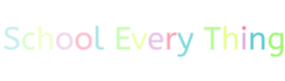
t = 0.00 s
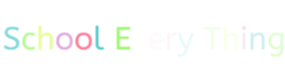
t = 0.62 s
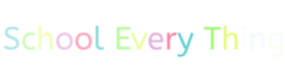
t = 0.87 s
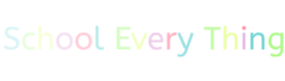
t = 1.12 s
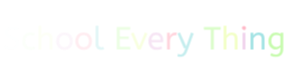
t = 1.37 s

The animated SVG that drew these frames (rendered in a browser with its animation timeline set to each time). Animation: 1 CSS @keyframes rule; one cycle of 1.62 s, repeats indefinitely.

<?xml version="1.0" encoding="utf-8"?>
<svg xmlns="http://www.w3.org/2000/svg" style="margin: auto; display: block; shape-rendering: auto; background: none;" width="285" height="81" preserveAspectRatio="xMidYMid">
<style type="text/css">
  text {
    text-anchor: middle; font-size: 32px; opacity: 0;
  }
</style>
<g style="transform-origin:142.5px 40.5px;transform:scale(1)">
<g transform="translate(142.5,40.5)">
  <g transform="translate(0,0)"><g class="path" style="opacity: 1; transform-origin: -131.02px -2.25458px; animation: 1s linear -0.621176s infinite normal forwards running fade-64b1c8be-6046-4bf7-9fba-1d6a73f28eb9;"><path d="M0.96-1.89L2.50-4.45L2.50-4.45Q3.65-3.49 5.09-2.88L5.09-2.88L5.09-2.88Q6.53-2.27 8.45-2.27L8.45-2.27L8.45-2.27Q10.75-2.27 12.10-3.23L12.10-3.23L12.10-3.23Q13.44-4.19 13.44-5.82L13.44-5.82L13.44-5.82Q13.44-6.50 13.25-7.07L13.25-7.07L13.25-7.07Q13.06-7.65 12.50-8.18L12.50-8.18L12.50-8.18Q11.94-8.70 10.93-9.23L10.93-9.23L10.93-9.23Q9.92-9.76 8.32-10.37L8.32-10.37L8.32-10.37Q6.59-11.04 5.39-11.70L5.39-11.70L5.39-11.70Q4.19-12.35 3.46-13.14L3.46-13.14L3.46-13.14Q2.72-13.92 2.40-14.86L2.40-14.86L2.40-14.86Q2.08-15.81 2.08-17.02L2.08-17.02L2.08-17.02Q2.08-18.21 2.58-19.26L2.58-19.26L2.58-19.26Q3.07-20.32 4.05-21.10L4.05-21.10L4.05-21.10Q5.02-21.89 6.45-22.34L6.45-22.34L6.45-22.34Q7.87-22.78 9.70-22.78L9.70-22.78L9.70-22.78Q11.68-22.78 13.25-22.38L13.25-22.38L13.25-22.38Q14.82-21.98 16.35-21.25L16.35-21.25L15.23-18.66L15.23-18.66Q14.14-19.30 12.69-19.73L12.69-19.73L12.69-19.73Q11.23-20.16 9.63-20.16L9.63-20.16L9.63-20.16Q7.52-20.16 6.30-19.34L6.30-19.34L6.30-19.34Q5.09-18.53 5.09-17.18L5.09-17.18L5.09-17.18Q5.09-16.54 5.26-16.05L5.26-16.05L5.26-16.05Q5.44-15.55 5.97-15.09L5.97-15.09L5.97-15.09Q6.50-14.62 7.44-14.14L7.44-14.14L7.44-14.14Q8.38-13.66 9.95-13.09L9.95-13.09L9.95-13.09Q11.81-12.38 13.09-11.65L13.09-11.65L13.09-11.65Q14.37-10.91 15.14-10.08L15.14-10.08L15.14-10.08Q15.90-9.25 16.24-8.29L16.24-8.29L16.24-8.29Q16.58-7.33 16.58-6.18L16.58-6.18L16.58-6.18Q16.58-4.61 15.97-3.39L15.97-3.39L15.97-3.39Q15.36-2.18 14.29-1.33L14.29-1.33L14.29-1.33Q13.22-0.48 11.71-0.05L11.71-0.05L11.71-0.05Q10.21 0.38 8.45 0.38L8.45 0.38L8.45 0.38Q6.11 0.38 4.19-0.24L4.19-0.24L4.19-0.24Q2.27-0.86 0.96-1.89L0.96-1.89" fill="#51cacc" stroke="none" stroke-width="none" transform="translate(-139.78999853134155,8.945424223507157)" style="fill: rgb(81, 202, 204);"></path></g><g class="path" style="opacity: 1; transform-origin: -113.74px 0.625424px; animation: 1s linear -0.582353s infinite normal forwards running fade-64b1c8be-6046-4bf7-9fba-1d6a73f28eb9;"><path d="M32.22-16.03L31.36-13.60L31.36-13.60Q30.43-14.05 29.63-14.26L29.63-14.26L29.63-14.26Q28.83-14.46 27.84-14.46L27.84-14.46L27.84-14.46Q26.72-14.46 25.74-14.05L25.74-14.05L25.74-14.05Q24.77-13.63 24.06-12.85L24.06-12.85L24.06-12.85Q23.36-12.06 22.96-10.94L22.96-10.94L22.96-10.94Q22.56-9.82 22.56-8.38L22.56-8.38L22.56-8.38Q22.56-7.07 22.93-5.95L22.93-5.95L22.93-5.95Q23.30-4.83 23.97-3.98L23.97-3.98L23.97-3.98Q24.64-3.14 25.57-2.66L25.57-2.66L25.57-2.66Q26.50-2.18 27.65-2.18L27.65-2.18L27.65-2.18Q28.86-2.18 29.73-2.43L29.73-2.43L29.73-2.43Q30.59-2.69 31.58-3.23L31.58-3.23L32.48-0.80L32.48-0.80Q31.46-0.26 30.24 0.06L30.24 0.06L30.24 0.06Q29.02 0.38 27.46 0.38L27.46 0.38L27.46 0.38Q25.66 0.38 24.22-0.26L24.22-0.26L24.22-0.26Q22.78-0.90 21.76-2.05L21.76-2.05L21.76-2.05Q20.74-3.20 20.18-4.80L20.18-4.80L20.18-4.80Q19.62-6.40 19.62-8.32L19.62-8.32L19.62-8.32Q19.62-10.11 20.18-11.70L20.18-11.70L20.18-11.70Q20.74-13.28 21.79-14.46L21.79-14.46L21.79-14.46Q22.85-15.65 24.34-16.34L24.34-16.34L24.34-16.34Q25.82-17.02 27.68-17.02L27.68-17.02L27.68-17.02Q29.12-17.02 30.18-16.77L30.18-16.77L30.18-16.77Q31.23-16.51 32.22-16.03L32.22-16.03" fill="#51cacc" stroke="none" stroke-width="none" transform="translate(-139.78999853134155,8.945424223507157)" style="fill: rgb(157, 248, 113);"></path></g><g class="path" style="opacity: 1; transform-origin: -96.96px -2.89458px; animation: 1s linear -0.543529s infinite normal forwards running fade-64b1c8be-6046-4bf7-9fba-1d6a73f28eb9;"><path d="M38.72-23.68L38.72-13.98L38.72-13.98Q39.62-15.30 40.98-16.16L40.98-16.16L40.98-16.16Q42.34-17.02 44.22-17.02L44.22-17.02L44.22-17.02Q47.04-17.02 48.43-15.33L48.43-15.33L48.43-15.33Q49.82-13.63 49.82-10.85L49.82-10.85L49.82 0L46.94 0L46.94-10.53L46.94-10.53Q46.94-12.35 46.13-13.42L46.13-13.42L46.13-13.42Q45.31-14.50 43.78-14.50L43.78-14.50L43.78-14.50Q43.04-14.50 42.32-14.22L42.32-14.22L42.32-14.22Q41.60-13.95 40.96-13.47L40.96-13.47L40.96-13.47Q40.32-12.99 39.74-12.35L39.74-12.35L39.74-12.35Q39.17-11.71 38.72-11.01L38.72-11.01L38.72 0L35.84 0L35.84-23.68L38.72-23.68" fill="#51cacc" stroke="none" stroke-width="none" transform="translate(-139.78999853134155,8.945424223507157)" style="fill: rgb(224, 255, 119);"></path></g><g class="path" style="opacity: 1; transform-origin: -78px 0.625424px; animation: 1s linear -0.504706s infinite normal forwards running fade-64b1c8be-6046-4bf7-9fba-1d6a73f28eb9;"><path d="M67.14-8.32L67.14-8.32L67.14-8.32Q67.14-9.57 66.74-10.69L66.74-10.69L66.74-10.69Q66.34-11.81 65.62-12.64L65.62-12.64L65.62-12.64Q64.90-13.47 63.92-13.97L63.92-13.97L63.92-13.97Q62.94-14.46 61.79-14.46L61.79-14.46L61.79-14.46Q59.26-14.46 57.86-12.80L57.86-12.80L57.86-12.80Q56.45-11.14 56.45-8.38L56.45-8.38L56.45-8.38Q56.45-7.14 56.85-6L56.85-6L56.85-6Q57.25-4.86 57.97-4.02L57.97-4.02L57.97-4.02Q58.69-3.17 59.66-2.67L59.66-2.67L59.66-2.67Q60.64-2.18 61.79-2.18L61.79-2.18L61.79-2.18Q63.04-2.18 64.03-2.62L64.03-2.62L64.03-2.62Q65.02-3.07 65.71-3.89L65.71-3.89L65.71-3.89Q66.40-4.70 66.77-5.82L66.77-5.82L66.77-5.82Q67.14-6.94 67.14-8.32zM53.50-8.32L53.50-8.32L53.50-8.32Q53.50-10.34 54.14-11.95L54.14-11.95L54.14-11.95Q54.78-13.57 55.89-14.69L55.89-14.69L55.89-14.69Q56.99-15.81 58.51-16.42L58.51-16.42L58.51-16.42Q60.03-17.02 61.79-17.02L61.79-17.02L61.79-17.02Q63.52-17.02 65.04-16.42L65.04-16.42L65.04-16.42Q66.56-15.81 67.68-14.69L67.68-14.69L67.68-14.69Q68.80-13.57 69.44-11.97L69.44-11.97L69.44-11.97Q70.08-10.37 70.08-8.38L70.08-8.38L70.08-8.38Q70.08-6.40 69.46-4.78L69.46-4.78L69.46-4.78Q68.83-3.17 67.71-2.02L67.71-2.02L67.71-2.02Q66.59-0.86 65.07-0.24L65.07-0.24L65.07-0.24Q63.55 0.38 61.79 0.38L61.79 0.38L61.79 0.38Q60 0.38 58.48-0.26L58.48-0.26L58.48-0.26Q56.96-0.90 55.86-2.05L55.86-2.05L55.86-2.05Q54.75-3.20 54.13-4.80L54.13-4.80L54.13-4.80Q53.50-6.40 53.50-8.32" fill="#51cacc" stroke="none" stroke-width="none" transform="translate(-139.78999853134155,8.945424223507157)" style="fill: rgb(222, 157, 214);"></path></g><g class="path" style="opacity: 1; transform-origin: -58.86px 0.625424px; animation: 1s linear -0.465882s infinite normal forwards running fade-64b1c8be-6046-4bf7-9fba-1d6a73f28eb9;"><path d="M86.27-8.32L86.27-8.32L86.27-8.32Q86.27-9.57 85.87-10.69L85.87-10.69L85.87-10.69Q85.47-11.81 84.75-12.64L84.75-12.64L84.75-12.64Q84.03-13.47 83.06-13.97L83.06-13.97L83.06-13.97Q82.08-14.46 80.93-14.46L80.93-14.46L80.93-14.46Q78.40-14.46 76.99-12.80L76.99-12.80L76.99-12.80Q75.58-11.14 75.58-8.38L75.58-8.38L75.58-8.38Q75.58-7.14 75.98-6L75.98-6L75.98-6Q76.38-4.86 77.10-4.02L77.10-4.02L77.10-4.02Q77.82-3.17 78.80-2.67L78.80-2.67L78.80-2.67Q79.78-2.18 80.93-2.18L80.93-2.18L80.93-2.18Q82.18-2.18 83.17-2.62L83.17-2.62L83.17-2.62Q84.16-3.07 84.85-3.89L84.85-3.89L84.85-3.89Q85.54-4.70 85.90-5.82L85.90-5.82L85.90-5.82Q86.27-6.94 86.27-8.32zM72.64-8.32L72.64-8.32L72.64-8.32Q72.64-10.34 73.28-11.95L73.28-11.95L73.28-11.95Q73.92-13.57 75.02-14.69L75.02-14.69L75.02-14.69Q76.13-15.81 77.65-16.42L77.65-16.42L77.65-16.42Q79.17-17.02 80.93-17.02L80.93-17.02L80.93-17.02Q82.66-17.02 84.18-16.42L84.18-16.42L84.18-16.42Q85.70-15.81 86.82-14.69L86.82-14.69L86.82-14.69Q87.94-13.57 88.58-11.97L88.58-11.97L88.58-11.97Q89.22-10.37 89.22-8.38L89.22-8.38L89.22-8.38Q89.22-6.40 88.59-4.78L88.59-4.78L88.59-4.78Q87.97-3.17 86.85-2.02L86.85-2.02L86.85-2.02Q85.73-0.86 84.21-0.24L84.21-0.24L84.21-0.24Q82.69 0.38 80.93 0.38L80.93 0.38L80.93 0.38Q79.14 0.38 77.62-0.26L77.62-0.26L77.62-0.26Q76.10-0.90 74.99-2.05L74.99-2.05L74.99-2.05Q73.89-3.20 73.26-4.80L73.26-4.80L73.26-4.80Q72.64-6.40 72.64-8.32" fill="#51cacc" stroke="none" stroke-width="none" transform="translate(-139.78999853134155,8.945424223507157)" style="fill: rgb(255, 112, 142);"></path></g><g class="path" style="opacity: 1; transform-origin: -42.635px -2.70458px; animation: 1s linear -0.427059s infinite normal forwards running fade-64b1c8be-6046-4bf7-9fba-1d6a73f28eb9;"><path d="M95.78-23.68L95.78-5.50L95.78-5.50Q95.78-3.78 96.50-2.94L96.50-2.94L96.50-2.94Q97.22-2.11 98.50-2.11L98.50-2.11L98.50-2.11Q99.10-2.11 99.68-2.26L99.68-2.26L99.68-2.26Q100.26-2.40 100.70-2.59L100.70-2.59L101.41-0.26L101.41-0.26Q100.83 0 99.98 0.19L99.98 0.19L99.98 0.19Q99.14 0.38 98.11 0.38L98.11 0.38L98.11 0.38Q96.99 0.38 96.05 0.06L96.05 0.06L96.05 0.06Q95.10-0.26 94.40-0.93L94.40-0.93L94.40-0.93Q93.70-1.60 93.30-2.66L93.30-2.66L93.30-2.66Q92.90-3.71 92.90-5.22L92.90-5.22L92.90-23.68L95.78-23.68" fill="#51cacc" stroke="none" stroke-width="none" transform="translate(-139.78999853134155,8.945424223507157)" style="fill: rgb(81, 202, 204);"></path></g><g class="path" style="opacity: 1; transform-origin: -19.02px -2.25457px; animation: 1s linear -0.388235s infinite normal forwards running fade-64b1c8be-6046-4bf7-9fba-1d6a73f28eb9;"><path d="M114.05 0L114.05-22.40L127.49-22.40L127.49-19.78L117.09-19.78L117.09-12.96L126.05-12.96L126.05-10.40L117.09-10.40L117.09-2.62L127.49-2.62L127.49 0L114.05 0" fill="#51cacc" stroke="none" stroke-width="none" transform="translate(-139.78999853134155,8.945424223507157)" style="fill: rgb(157, 248, 113);"></path></g><g class="path" style="opacity: 1; transform-origin: -3.29501px 0.465425px; animation: 1s linear -0.349412s infinite normal forwards running fade-64b1c8be-6046-4bf7-9fba-1d6a73f28eb9;"><path d="M134.98 0L128.29-15.87L130.91-16.96L136.58-3.26L142.24-16.96L144.70-15.87L137.98 0L134.98 0" fill="#51cacc" stroke="none" stroke-width="none" transform="translate(-139.78999853134155,8.945424223507157)" style="fill: rgb(224, 255, 119);"></path></g><g class="path" style="opacity: 1; transform-origin: 13.375px 0.625424px; animation: 1s linear -0.310588s infinite normal forwards running fade-64b1c8be-6046-4bf7-9fba-1d6a73f28eb9;"><path d="M160.42-7.14L148.77-7.14L148.77-7.14Q149.06-4.80 150.40-3.49L150.40-3.49L150.40-3.49Q151.74-2.18 153.95-2.18L153.95-2.18L153.95-2.18Q155.39-2.18 156.54-2.48L156.54-2.48L156.54-2.48Q157.70-2.78 158.75-3.26L158.75-3.26L159.42-0.80L159.42-0.80Q158.27-0.26 156.83 0.06L156.83 0.06L156.83 0.06Q155.39 0.38 153.60 0.38L153.60 0.38L153.60 0.38Q151.81 0.38 150.37-0.21L150.37-0.21L150.37-0.21Q148.93-0.80 147.92-1.90L147.92-1.90L147.92-1.90Q146.91-3.01 146.37-4.62L146.37-4.62L146.37-4.62Q145.82-6.24 145.82-8.32L145.82-8.32L145.82-8.32Q145.82-10.18 146.37-11.78L146.37-11.78L146.37-11.78Q146.91-13.38 147.90-14.54L147.90-14.54L147.90-14.54Q148.90-15.71 150.27-16.37L150.27-16.37L150.27-16.37Q151.65-17.02 153.34-17.02L153.34-17.02L153.34-17.02Q155.14-17.02 156.48-16.42L156.48-16.42L156.48-16.42Q157.82-15.81 158.72-14.75L158.72-14.75L158.72-14.75Q159.62-13.70 160.06-12.29L160.06-12.29L160.06-12.29Q160.51-10.88 160.51-9.31L160.51-9.31L160.51-9.31Q160.51-8.19 160.42-7.14L160.42-7.14zM153.28-14.53L153.28-14.53L153.28-14.53Q151.39-14.53 150.19-13.25L150.19-13.25L150.19-13.25Q148.99-11.97 148.74-9.47L148.74-9.47L157.86-9.47L157.86-9.47Q157.86-11.90 156.64-13.22L156.64-13.22L156.64-13.22Q155.42-14.53 153.28-14.53" fill="#51cacc" stroke="none" stroke-width="none" transform="translate(-139.78999853134155,8.945424223507157)" style="fill: rgb(222, 157, 214);"></path></g><g class="path" style="opacity: 1; transform-origin: 29.505px 0.435425px; animation: 1s linear -0.271765s infinite normal forwards running fade-64b1c8be-6046-4bf7-9fba-1d6a73f28eb9;"><path d="M174.24-16.83L173.38-13.86L173.38-13.86Q172.77-14.11 171.94-14.11L171.94-14.11L171.94-14.11Q171.04-14.11 170.19-13.73L170.19-13.73L170.19-13.73Q169.34-13.34 168.69-12.58L168.69-12.58L168.69-12.58Q168.03-11.81 167.63-10.61L167.63-10.61L167.63-10.61Q167.23-9.41 167.23-7.78L167.23-7.78L167.23 0L164.35 0L164.35-16.64L167.14-16.64L167.14-13.02L167.14-13.02Q167.42-13.79 167.90-14.53L167.90-14.53L167.90-14.53Q168.38-15.26 169.04-15.81L169.04-15.81L169.04-15.81Q169.70-16.35 170.56-16.69L170.56-16.69L170.56-16.69Q171.42-17.02 172.48-17.02L172.48-17.02L172.48-17.02Q172.96-17.02 173.42-16.98L173.42-16.98L173.42-16.98Q173.89-16.93 174.24-16.83L174.24-16.83" fill="#51cacc" stroke="none" stroke-width="none" transform="translate(-139.78999853134155,8.945424223507157)" style="fill: rgb(255, 112, 142);"></path></g><g class="path" style="opacity: 1; transform-origin: 43.06px 4.14542px; animation: 1s linear -0.232941s infinite normal forwards running fade-64b1c8be-6046-4bf7-9fba-1d6a73f28eb9;"><path d="M177.54 7.42L177.54 7.42L177.54 7.42Q176.58 7.42 175.86 7.23L175.86 7.23L175.86 7.23Q175.14 7.04 174.72 6.78L174.72 6.78L175.36 4.38L175.36 4.38Q175.74 4.61 176.30 4.77L176.30 4.77L176.30 4.77Q176.86 4.93 177.60 4.93L177.60 4.93L177.60 4.93Q178.27 4.93 178.86 4.74L178.86 4.74L178.86 4.74Q179.46 4.54 180.00 4.06L180.00 4.06L180.00 4.06Q180.54 3.58 181.04 2.75L181.04 2.75L181.04 2.75Q181.54 1.92 182.02 0.67L182.02 0.67L182.75-1.25L181.22-1.25L174.72-15.87L177.28-17.02L183.49-3.17L188.32-16.90L190.98-15.87L184.86 0.83L184.86 0.83Q184.16 2.75 183.38 4.02L183.38 4.02L183.38 4.02Q182.59 5.28 181.70 6.05L181.70 6.05L181.70 6.05Q180.80 6.82 179.76 7.12L179.76 7.12L179.76 7.12Q178.72 7.42 177.54 7.42" fill="#51cacc" stroke="none" stroke-width="none" transform="translate(-139.78999853134155,8.945424223507157)" style="fill: rgb(81, 202, 204);"></path></g><g class="path" style="opacity: 1; transform-origin: 69.83px -2.25457px; animation: 1s linear -0.194118s infinite normal forwards running fade-64b1c8be-6046-4bf7-9fba-1d6a73f28eb9;"><path d="M201.22-19.71L201.22-22.40L218.02-22.40L218.02-19.71L211.14-19.71L211.14 0L208.10 0L208.10-19.71L201.22-19.71" fill="#51cacc" stroke="none" stroke-width="none" transform="translate(-139.78999853134155,8.945424223507157)" style="fill: rgb(157, 248, 113);"></path></g><g class="path" style="opacity: 1; transform-origin: 88.1px -2.89458px; animation: 1s linear -0.155294s infinite normal forwards running fade-64b1c8be-6046-4bf7-9fba-1d6a73f28eb9;"><path d="M223.78-23.68L223.78-13.98L223.78-13.98Q224.67-15.30 226.03-16.16L226.03-16.16L226.03-16.16Q227.39-17.02 229.28-17.02L229.28-17.02L229.28-17.02Q232.10-17.02 233.49-15.33L233.49-15.33L233.49-15.33Q234.88-13.63 234.88-10.85L234.88-10.85L234.88 0L232 0L232-10.53L232-10.53Q232-12.35 231.18-13.42L231.18-13.42L231.18-13.42Q230.37-14.50 228.83-14.50L228.83-14.50L228.83-14.50Q228.10-14.50 227.38-14.22L227.38-14.22L227.38-14.22Q226.66-13.95 226.02-13.47L226.02-13.47L226.02-13.47Q225.38-12.99 224.80-12.35L224.80-12.35L224.80-12.35Q224.22-11.71 223.78-11.01L223.78-11.01L223.78 0L220.90 0L220.90-23.68L223.78-23.68" fill="#51cacc" stroke="none" stroke-width="none" transform="translate(-139.78999853134155,8.945424223507157)" style="fill: rgb(224, 255, 119);"></path></g><g class="path" style="opacity: 1; transform-origin: 101.49px 0.625425px; animation: 1s linear -0.116471s infinite normal forwards running fade-64b1c8be-6046-4bf7-9fba-1d6a73f28eb9;"><path d="M242.72-16.64L242.72 0L239.84 0L239.84-16.64L242.72-16.64" fill="#51cacc" stroke="none" stroke-width="none" transform="translate(-139.78999853134155,8.945424223507157)" style="fill: rgb(222, 157, 214);"></path></g><g class="path" style="opacity: 1; transform-origin: 101.49px -12.5596px; animation: 1s linear -0.0776471s infinite normal forwards running fade-64b1c8be-6046-4bf7-9fba-1d6a73f28eb9;"><path d="M241.28-19.49L241.28-19.49L241.28-19.49Q240.45-19.49 239.86-20.08L239.86-20.08L239.86-20.08Q239.26-20.67 239.26-21.50L239.26-21.50L239.26-21.50Q239.26-22.43 239.81-22.98L239.81-22.98L239.81-22.98Q240.35-23.52 241.28-23.52L241.28-23.52L241.28-23.52Q242.11-23.52 242.70-22.93L242.70-22.93L242.70-22.93Q243.30-22.34 243.30-21.50L243.30-21.50L243.30-21.50Q243.30-20.58 242.75-20.03L242.75-20.03L242.75-20.03Q242.21-19.49 241.28-19.49" fill="#51cacc" stroke="none" stroke-width="none" transform="translate(-139.78999853134155,8.945424223507157)" style="fill: rgb(255, 112, 142);"></path></g><g class="path" style="opacity: 1; transform-origin: 115.04px 0.435425px; animation: 1s linear -0.0388235s infinite normal forwards running fade-64b1c8be-6046-4bf7-9fba-1d6a73f28eb9;"><path d="M250.62-16.64L250.62-13.86L250.62-13.86Q251.52-15.20 252.91-16.11L252.91-16.11L252.91-16.11Q254.30-17.02 256.22-17.02L256.22-17.02L256.22-17.02Q259.04-17.02 260.43-15.33L260.43-15.33L260.43-15.33Q261.82-13.63 261.82-10.85L261.82-10.85L261.82 0L258.94 0L258.94-10.53L258.94-10.53Q258.94-12.35 258.11-13.42L258.11-13.42L258.11-13.42Q257.28-14.50 255.74-14.50L255.74-14.50L255.74-14.50Q255.01-14.50 254.30-14.22L254.30-14.22L254.30-14.22Q253.60-13.95 252.94-13.47L252.94-13.47L252.94-13.47Q252.29-12.99 251.73-12.35L251.73-12.35L251.73-12.35Q251.17-11.71 250.72-11.01L250.72-11.01L250.72 0L247.84 0L247.84-16.64L250.62-16.64" fill="#51cacc" stroke="none" stroke-width="none" transform="translate(-139.78999853134155,8.945424223507157)" style="fill: rgb(81, 202, 204);"></path></g><g class="path" style="opacity: 1; transform-origin: 133.31px 4.14542px; animation: 1s linear 0s infinite normal forwards running fade-64b1c8be-6046-4bf7-9fba-1d6a73f28eb9;"><path d="M273.38-17.02L273.38-17.02L273.38-17.02Q274.82-17.02 275.95-16.54L275.95-16.54L275.95-16.54Q277.09-16.06 277.92-15.36L277.92-15.36L277.92-16.64L280.54-16.64L280.54-0.38L280.54-0.38Q280.54 1.70 280 3.17L280 3.17L280 3.17Q279.46 4.64 278.45 5.58L278.45 5.58L278.45 5.58Q277.44 6.53 276.03 6.98L276.03 6.98L276.03 6.98Q274.62 7.42 272.90 7.42L272.90 7.42L272.90 7.42Q271.39 7.42 270.02 7.07L270.02 7.07L270.02 7.07Q268.64 6.72 267.55 6.02L267.55 6.02L268.61 3.52L268.61 3.52Q269.38 4.13 270.40 4.53L270.40 4.53L270.40 4.53Q271.42 4.93 272.90 4.93L272.90 4.93L272.90 4.93Q275.17 4.93 276.46 3.74L276.46 3.74L276.46 3.74Q277.76 2.56 277.76-0.10L277.76-0.10L277.76-2.14L277.76-2.14Q277.12-1.38 275.92-0.69L275.92-0.69L275.92-0.69Q274.72 0 273.06 0L273.06 0L273.06 0Q271.65 0 270.30-0.56L270.30-0.56L270.30-0.56Q268.96-1.12 267.94-2.19L267.94-2.19L267.94-2.19Q266.91-3.26 266.29-4.82L266.29-4.82L266.29-4.82Q265.66-6.37 265.66-8.38L265.66-8.38L265.66-8.38Q265.66-10.24 266.27-11.82L266.27-11.82L266.27-11.82Q266.88-13.41 267.92-14.56L267.92-14.56L267.92-14.56Q268.96-15.71 270.37-16.37L270.37-16.37L270.37-16.37Q271.78-17.02 273.38-17.02zM273.70-2.56L273.70-2.56L273.70-2.56Q274.98-2.56 276-3.14L276-3.14L276-3.14Q277.02-3.71 277.66-4.48L277.66-4.48L277.66-13.18L277.66-13.18Q276.93-13.70 275.97-14.11L275.97-14.11L275.97-14.11Q275.01-14.53 273.66-14.53L273.66-14.53L273.66-14.53Q272.67-14.53 271.76-14.13L271.76-14.13L271.76-14.13Q270.85-13.73 270.14-12.96L270.14-12.96L270.14-12.96Q269.44-12.19 269.02-11.09L269.02-11.09L269.02-11.09Q268.61-9.98 268.61-8.54L268.61-8.54L268.61-8.54Q268.61-7.17 269.02-6.06L269.02-6.06L269.02-6.06Q269.44-4.96 270.14-4.18L270.14-4.18L270.14-4.18Q270.85-3.39 271.76-2.98L271.76-2.98L271.76-2.98Q272.67-2.56 273.70-2.56" fill="#51cacc" stroke="none" stroke-width="none" transform="translate(-139.78999853134155,8.945424223507157)" style="fill: rgb(157, 248, 113);"></path></g></g>
</g>
</g>
<style id="fade-64b1c8be-6046-4bf7-9fba-1d6a73f28eb9" data-anikit="">@keyframes fade-64b1c8be-6046-4bf7-9fba-1d6a73f28eb9
{
  0% {
    animation-timing-function: cubic-bezier(0.2963,0.3793,0.6165,0.7086);
    opacity: 1;
  }
  100% {
    opacity: 0;
  }
}</style></svg>